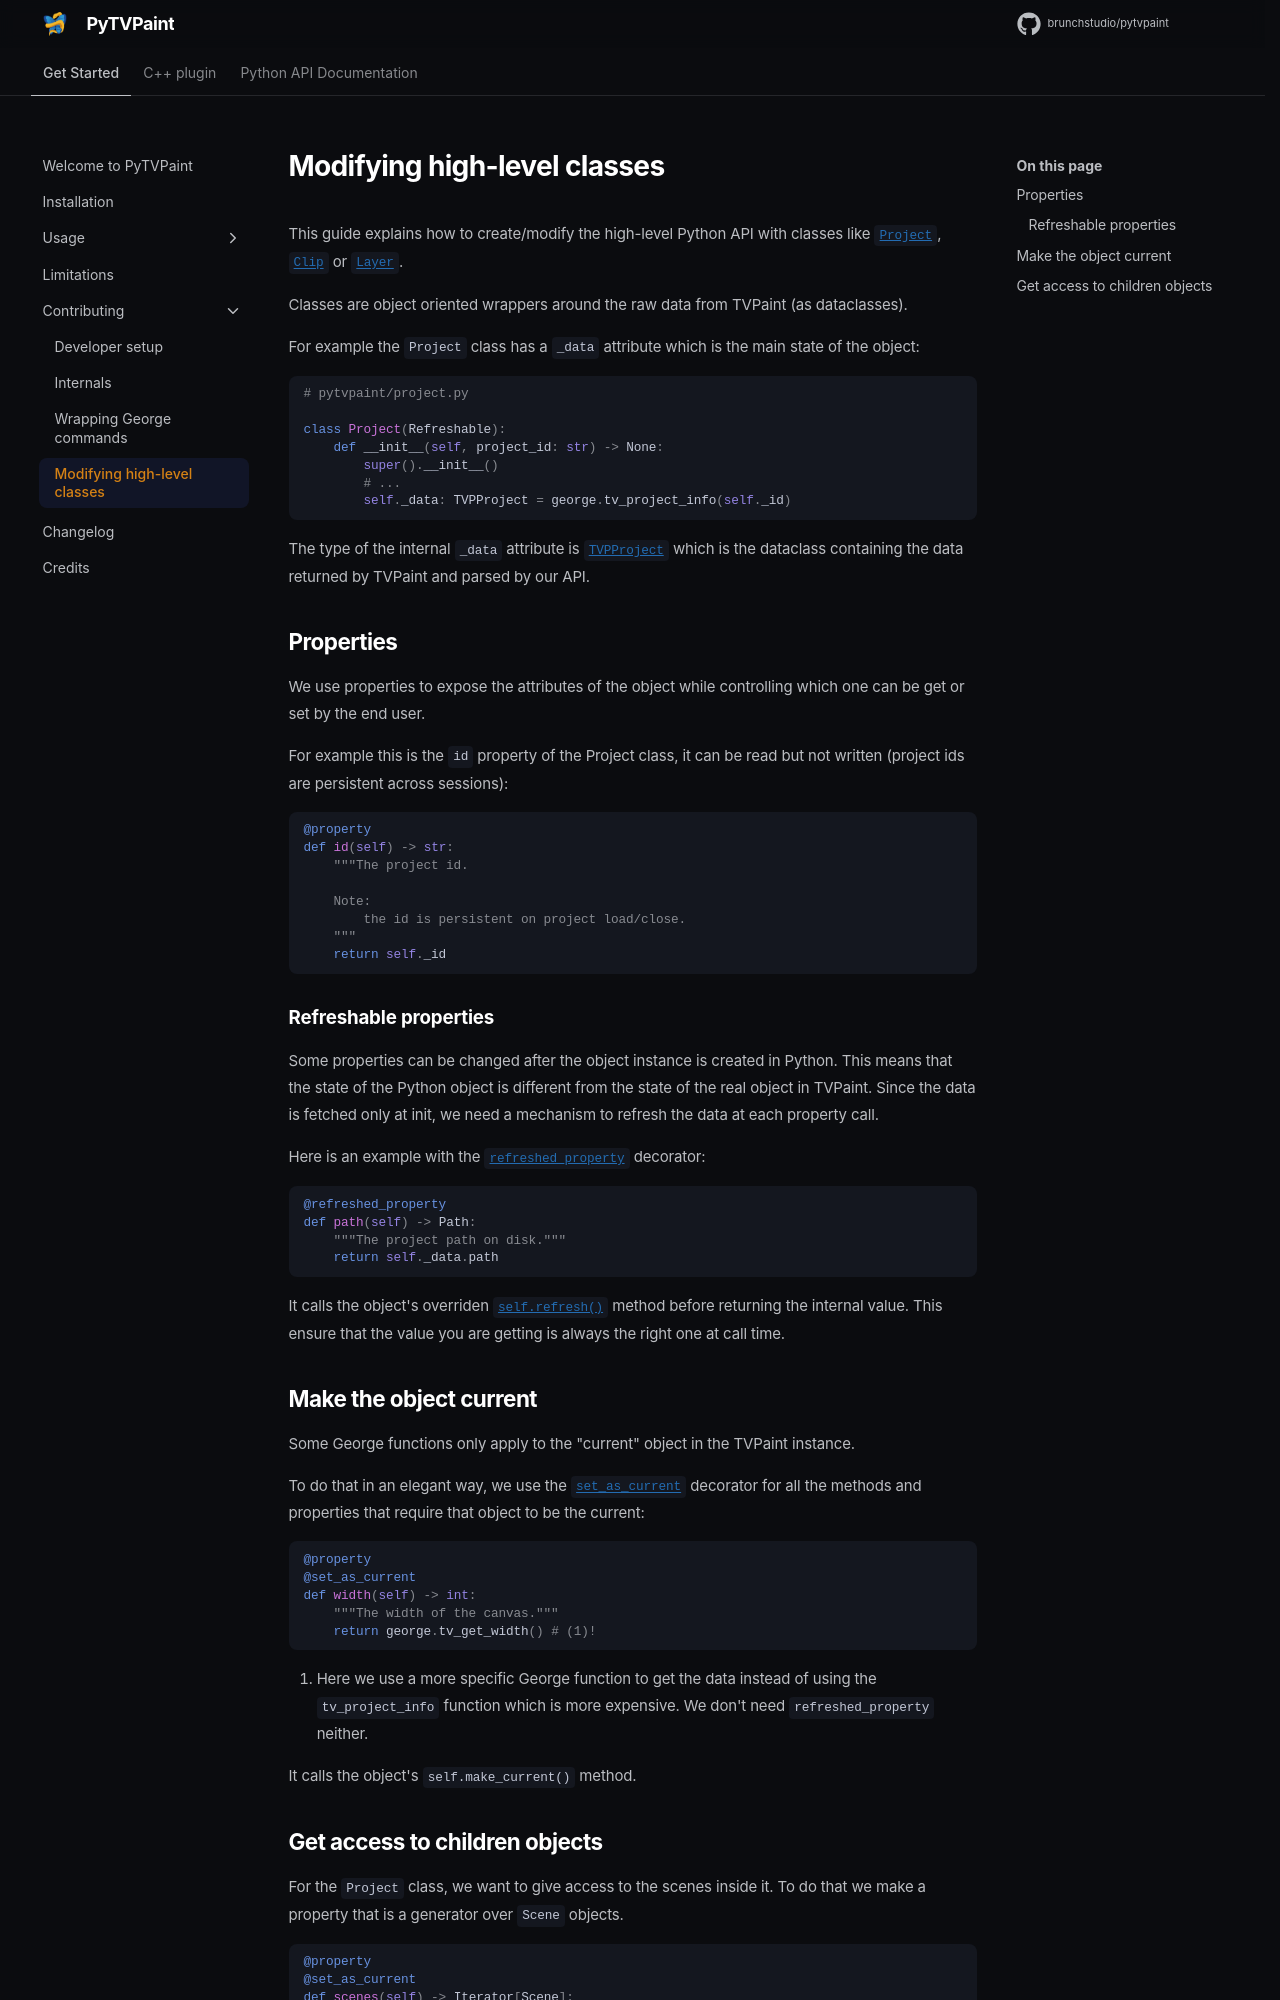

repository: brunchstudio/pytvpaint · page: 1.1.0/contributing/modify_objects/index.html · generator: mkdocs

# Modifying high-level classes

This guide explains how to create/modify the high-level Python API with classes like [`Project`](../api/objects/project.md), [`Clip`](../api/objects/clip.md) or [`Layer`](../api/objects/layer.md).

Classes are object oriented wrappers around the raw data from TVPaint (as dataclasses).

For example the `Project` class has a `_data` attribute which is the main state of the object:

```python
# pytvpaint/project.py

class Project(Refreshable):
    def __init__(self, project_id: str) -> None:
        super().__init__()
        # ...
        self._data: TVPProject = george.tv_project_info(self._id)
```

The type of the internal `_data` attribute is [`TVPProject`](../api/george/project.md#pytvpaint.george.grg_project.TVPProject) which is the dataclass containing the data returned by TVPaint and parsed by our API.

## Properties

We use properties to expose the attributes of the object while controlling which one can be get or set by the end user.

For example this is the `id` property of the Project class, it can be read but not written (project ids are persistent across sessions):

```python
@property
def id(self) -> str:
    """The project id.

    Note:
        the id is persistent on project load/close.
    """
    return self._id
```

### Refreshable properties

Some properties can be changed after the object instance is created in Python. This means that the state of the Python object is different from the state of the real object in TVPaint. Since the data is fetched only at init, we need a mechanism to refresh the data at each property call.

Here is an example with the [`refreshed_property`](../api/utils.md#pytvpaint.utils.RefreshedProperty) decorator:

```python
@refreshed_property
def path(self) -> Path:
    """The project path on disk."""
    return self._data.path
```

It calls the object's overriden [`self.refresh()`](../api/utils.md#pytvpaint.utils.Refreshable.refresh) method before returning the internal value. This ensure that the value you are getting is always the right one at call time.

## Make the object current

Some George functions only apply to the "current" object in the TVPaint instance.

To do that in an elegant way, we use the [`set_as_current`](../api/utils.md#pytvpaint.utils.set_as_current) decorator for all the methods and properties that require that object to be the current:

```python
@property
@set_as_current
def width(self) -> int:
    """The width of the canvas."""
    return george.tv_get_width() # (1)!
```

1. Here we use a more specific George function to get the data instead of using the `tv_project_info` function which is more expensive. We don't need `refreshed_property` neither.

It calls the object's `self.make_current()` method.
